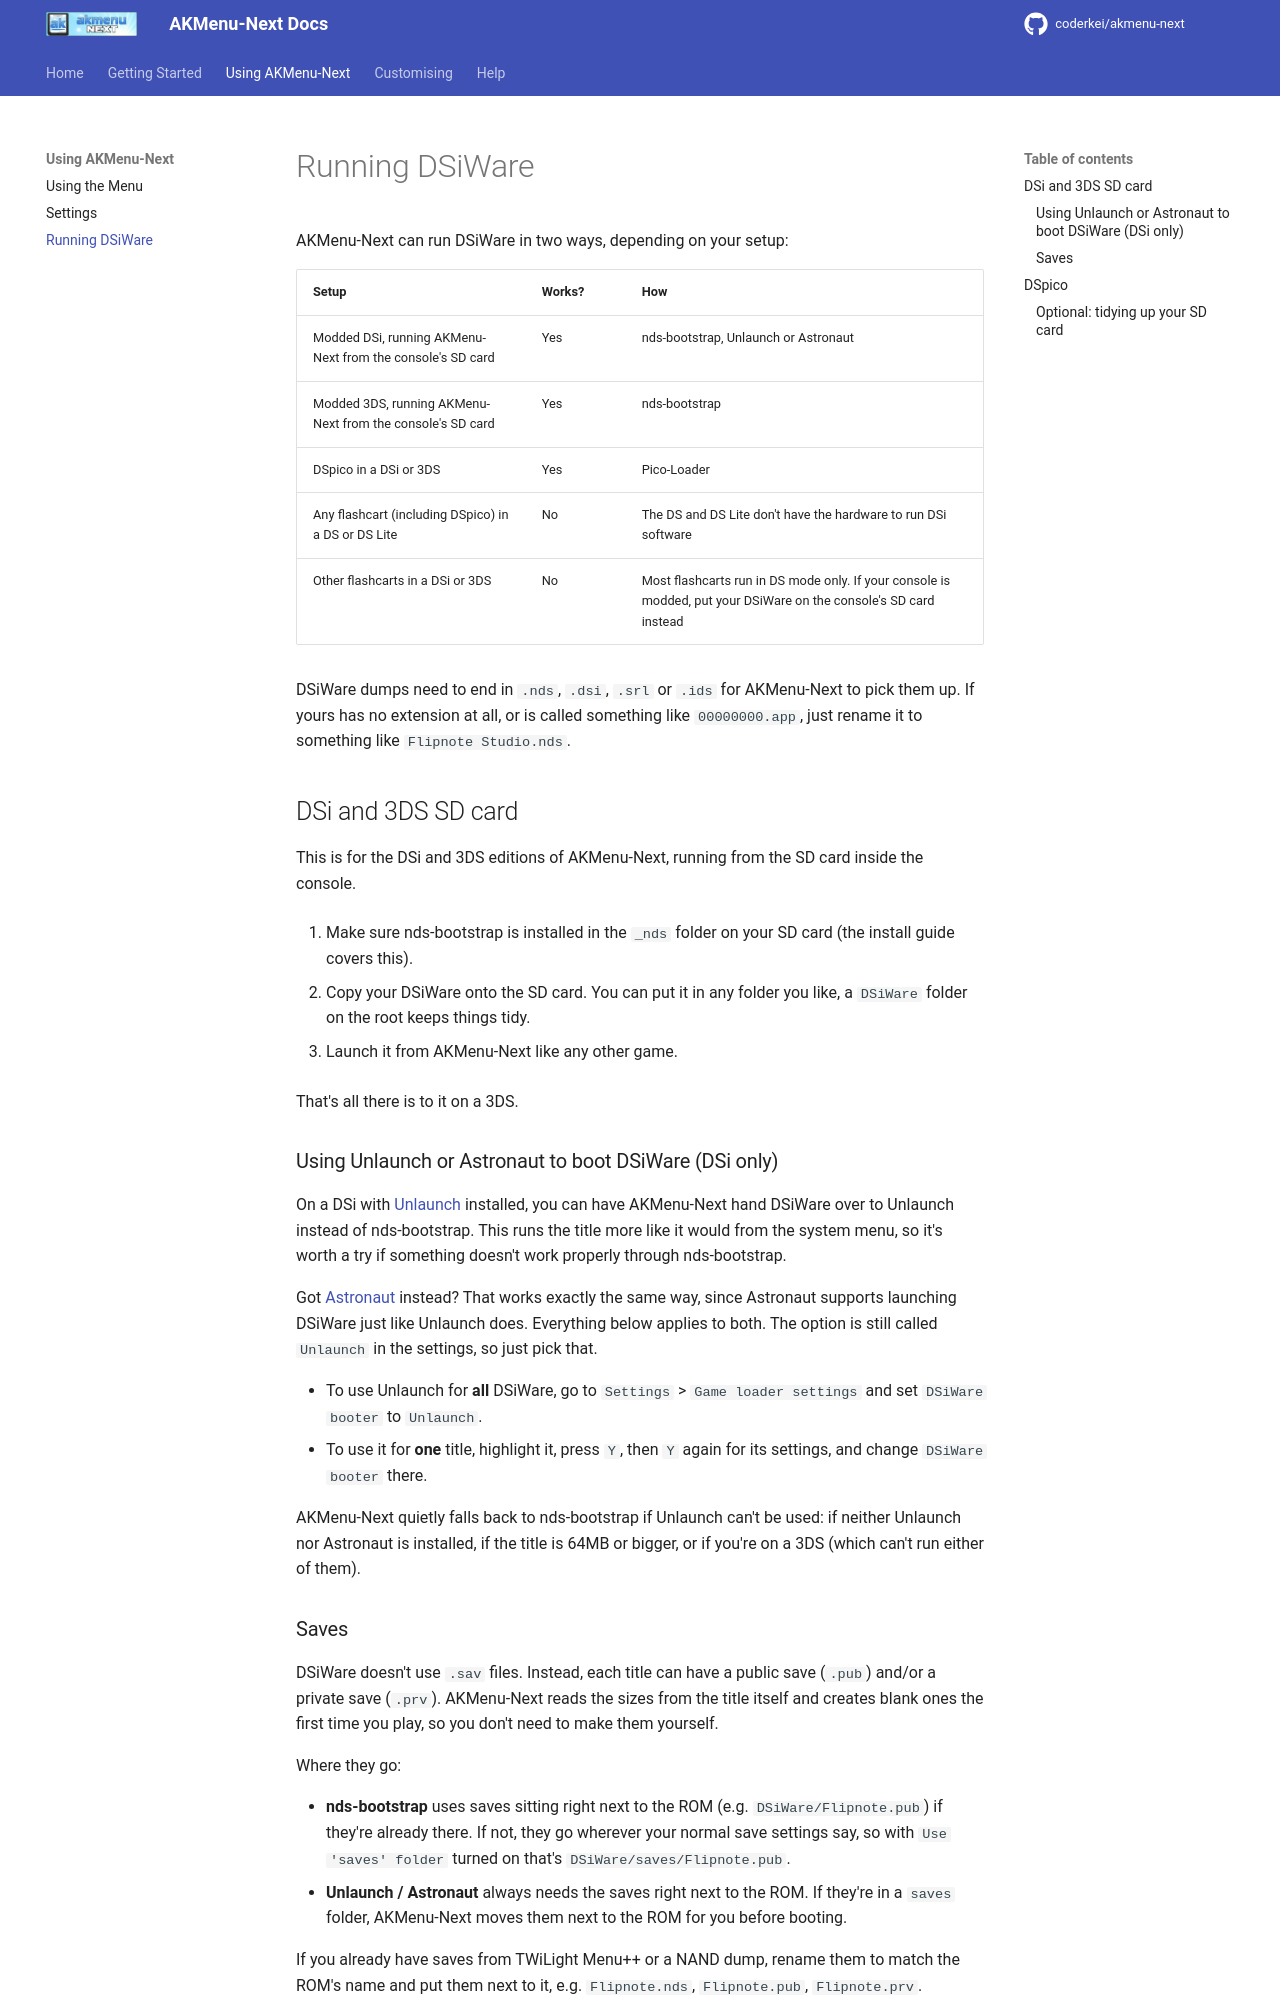

repository: coderkei/akmenu-next-docs · page: guides/dsiware/index.html · generator: mkdocs

---
title: Running DSiWare
---

# Running DSiWare

AKMenu-Next can run DSiWare in two ways, depending on your setup:

| Setup | Works? | How |
| --- | --- | --- |
| Modded DSi, running AKMenu-Next from the console's SD card | Yes | nds-bootstrap, Unlaunch or Astronaut |
| Modded 3DS, running AKMenu-Next from the console's SD card | Yes | nds-bootstrap |
| DSpico in a DSi or 3DS | Yes | Pico-Loader |
| Any flashcart (including DSpico) in a DS or DS Lite | No | The DS and DS Lite don't have the hardware to run DSi software |
| Other flashcarts in a DSi or 3DS | No | Most flashcarts run in DS mode only. If your console is modded, put your DSiWare on the console's SD card instead |

DSiWare dumps need to end in `.nds`, `.dsi`, `.srl` or `.ids` for AKMenu-Next to pick them up. If yours has no extension at all, or is called something like `00000000.app`, just rename it to something like `Flipnote Studio.nds`.

## DSi and 3DS SD card

This is for the DSi and 3DS editions of AKMenu-Next, running from the SD card inside the console.

1. Make sure nds-bootstrap is installed in the `_nds` folder on your SD card (the install guide covers this).

1. Copy your DSiWare onto the SD card. You can put it in any folder you like, a `DSiWare` folder on the root keeps things tidy.

1. Launch it from AKMenu-Next like any other game.

That's all there is to it on a 3DS.

### Using Unlaunch or Astronaut to boot DSiWare (DSi only)

On a DSi with [Unlaunch](https://dsi.cfw.guide/installing-unlaunch.html) installed, you can have AKMenu-Next hand DSiWare over to Unlaunch instead of nds-bootstrap. This runs the title more like it would from the system menu, so it's worth a try if something doesn't work properly through nds-bootstrap.

Got [Astronaut](https://github.com/Vickerinox/Astronaut/releases/latest) instead? That works exactly the same way, since Astronaut supports launching DSiWare just like Unlaunch does. Everything below applies to both. The option is still called `Unlaunch` in the settings, so just pick that.

- To use Unlaunch for **all** DSiWare, go to `Settings` > `Game loader settings` and set `DSiWare booter` to `Unlaunch`.
- To use it for **one** title, highlight it, press `Y`, then `Y` again for its settings, and change `DSiWare booter` there.

AKMenu-Next quietly falls back to nds-bootstrap if Unlaunch can't be used: if neither Unlaunch nor Astronaut is installed, if the title is 64MB or bigger, or if you're on a 3DS (which can't run either of them).
